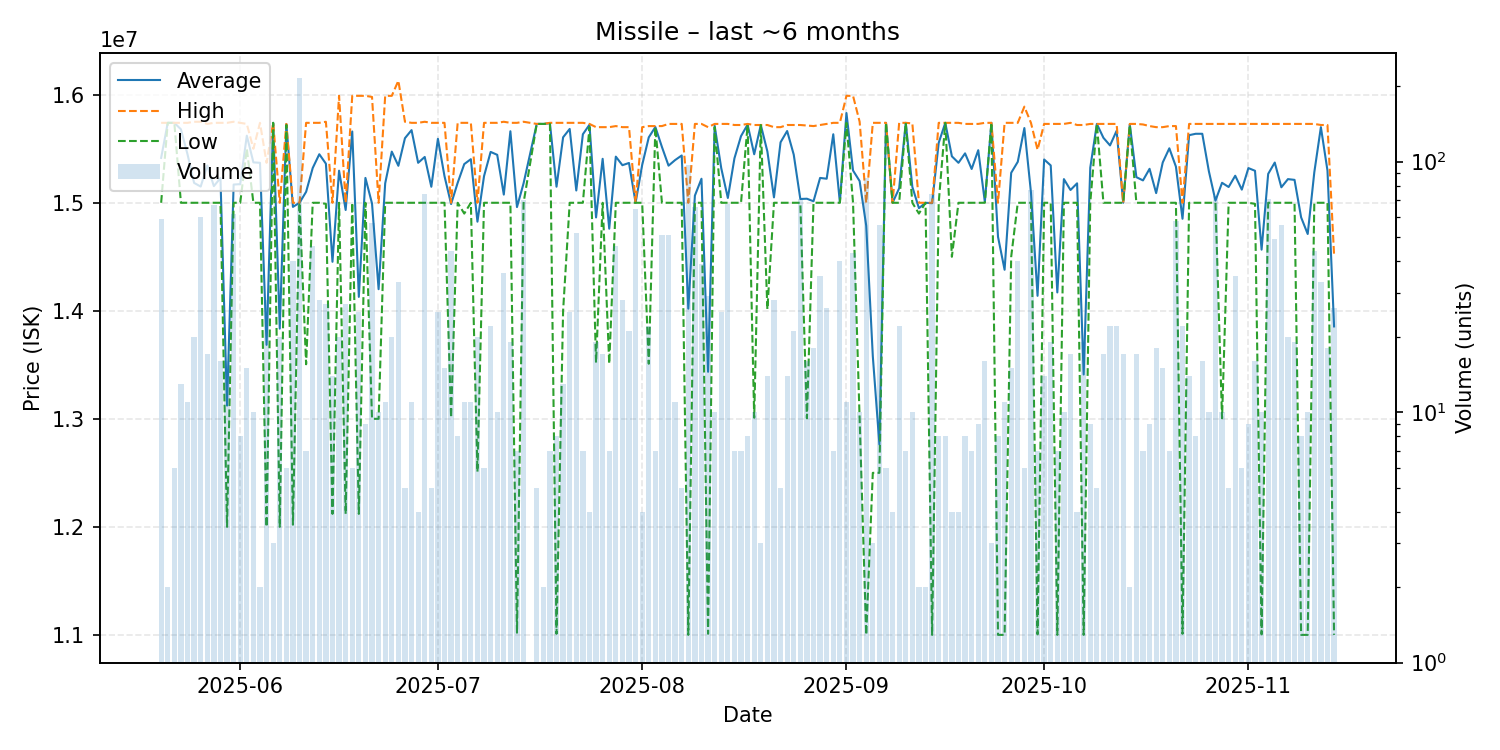

Data behind this chart, as committed beside it:
date, average, highest, lowest, order_count, volume
2025-05-20, 15415424, 15740000, 15000000, 8, 59
2025-05-21, 15740000, 15740000, 15740000, 2, 2
2025-05-22, 15740000, 15740000, 15740000, 2, 6
2025-05-23, 15680000, 15740000, 15000000, 7, 13
2025-05-24, 15449091, 15740000, 15000000, 8, 11
2025-05-25, 15184000, 15750000, 15000000, 8, 20
2025-05-26, 15150000, 15750000, 15000000, 10, 60
2025-05-27, 15345294, 15730000, 15000000, 4, 17
2025-05-28, 15154328, 15740000, 15000000, 10, 67
2025-05-29, 15228750, 15740000, 15000000, 9, 16
2025-05-30, 13122500, 15740000, 12000000, 5, 16
2025-05-31, 15168710, 15750000, 15000000, 8, 62
2025-06-01, 15172500, 15740000, 15000000, 4, 8
2025-06-02, 15621333, 15730000, 15500000, 7, 15
2025-06-03, 15374000, 15500000, 15000000, 6, 10
2025-06-04, 15370000, 15740000, 15000000, 2, 2
2025-06-05, 13685000, 15370000, 12000000, 11, 28
2025-06-06, 15740000, 15740000, 15740000, 3, 3
2025-06-07, 13835000, 15000000, 12000000, 8, 20
2025-06-08, 15728333, 15730000, 15720000, 5, 6
2025-06-09, 14962000, 15000000, 12020000, 9, 40
2025-06-10, 15000000, 15000000, 15000000, 24, 215
2025-06-11, 15101429, 15740000, 13505000, 6, 7
2025-06-12, 15321739, 15740000, 15000000, 4, 46
2025-06-13, 15449286, 15740000, 15000000, 6, 28
2025-06-14, 15362222, 15750000, 14990000, 13, 27
2025-06-15, 14453571, 15000000, 12120000, 5, 14
2025-06-16, 15297000, 15990000, 15000000, 8, 20
2025-06-17, 14933333, 15000000, 12120000, 14, 27
2025-06-18, 15660000, 15990000, 15000000, 5, 6
2025-06-19, 14128800, 15990000, 12120000, 13, 25
2025-06-20, 15230000, 15990000, 15000000, 7, 9
2025-06-21, 14993860, 15980000, 13000000, 14, 57
2025-06-22, 14200000, 15000000, 13000000, 6, 10
2025-06-23, 15180000, 15990000, 15000000, 8, 11
2025-06-24, 15473500, 15990000, 15000000, 7, 20
2025-06-25, 15342424, 16130000, 15000000, 9, 33
2025-06-26, 15598000, 15750000, 15000000, 4, 5
2025-06-27, 15672727, 15740000, 15000000, 7, 11
2025-06-28, 15370000, 15740000, 15000000, 4, 4
2025-06-29, 15424189, 15750000, 15000000, 14, 74
2025-06-30, 15148000, 15740000, 15000000, 5, 5
2025-07-01, 15592000, 15740000, 15000000, 7, 25
2025-07-02, 15246667, 15740000, 15000000, 6, 15
2025-07-03, 14988409, 15000000, 13010000, 8, 44
2025-07-04, 15185000, 15740000, 15000000, 4, 8
2025-07-05, 15358182, 15740000, 14900000, 3, 11
2025-07-06, 15403636, 15740000, 15000000, 6, 11
2025-07-07, 14825000, 15000000, 12510000, 9, 20
2025-07-08, 15246667, 15740000, 15000000, 6, 6
2025-07-09, 15470909, 15740000, 15000000, 8, 22
2025-07-10, 15444000, 15740000, 15000000, 5, 10
2025-07-11, 15075833, 15750000, 15000000, 7, 36
2025-07-12, 15662105, 15740000, 15000000, 8, 19
2025-07-13, 14960000, 15740000, 11020000, 6, 7
2025-07-14, 15179857, 15750000, 15000000, 12, 70
2025-07-16, 15730000, 15730000, 15730000, 4, 5
2025-07-17, 15730000, 15730000, 15730000, 2, 2
2025-07-18, 15735714, 15740000, 15730000, 5, 7
2025-07-19, 15148750, 15740000, 11010000, 4, 8
... 118 more rows
